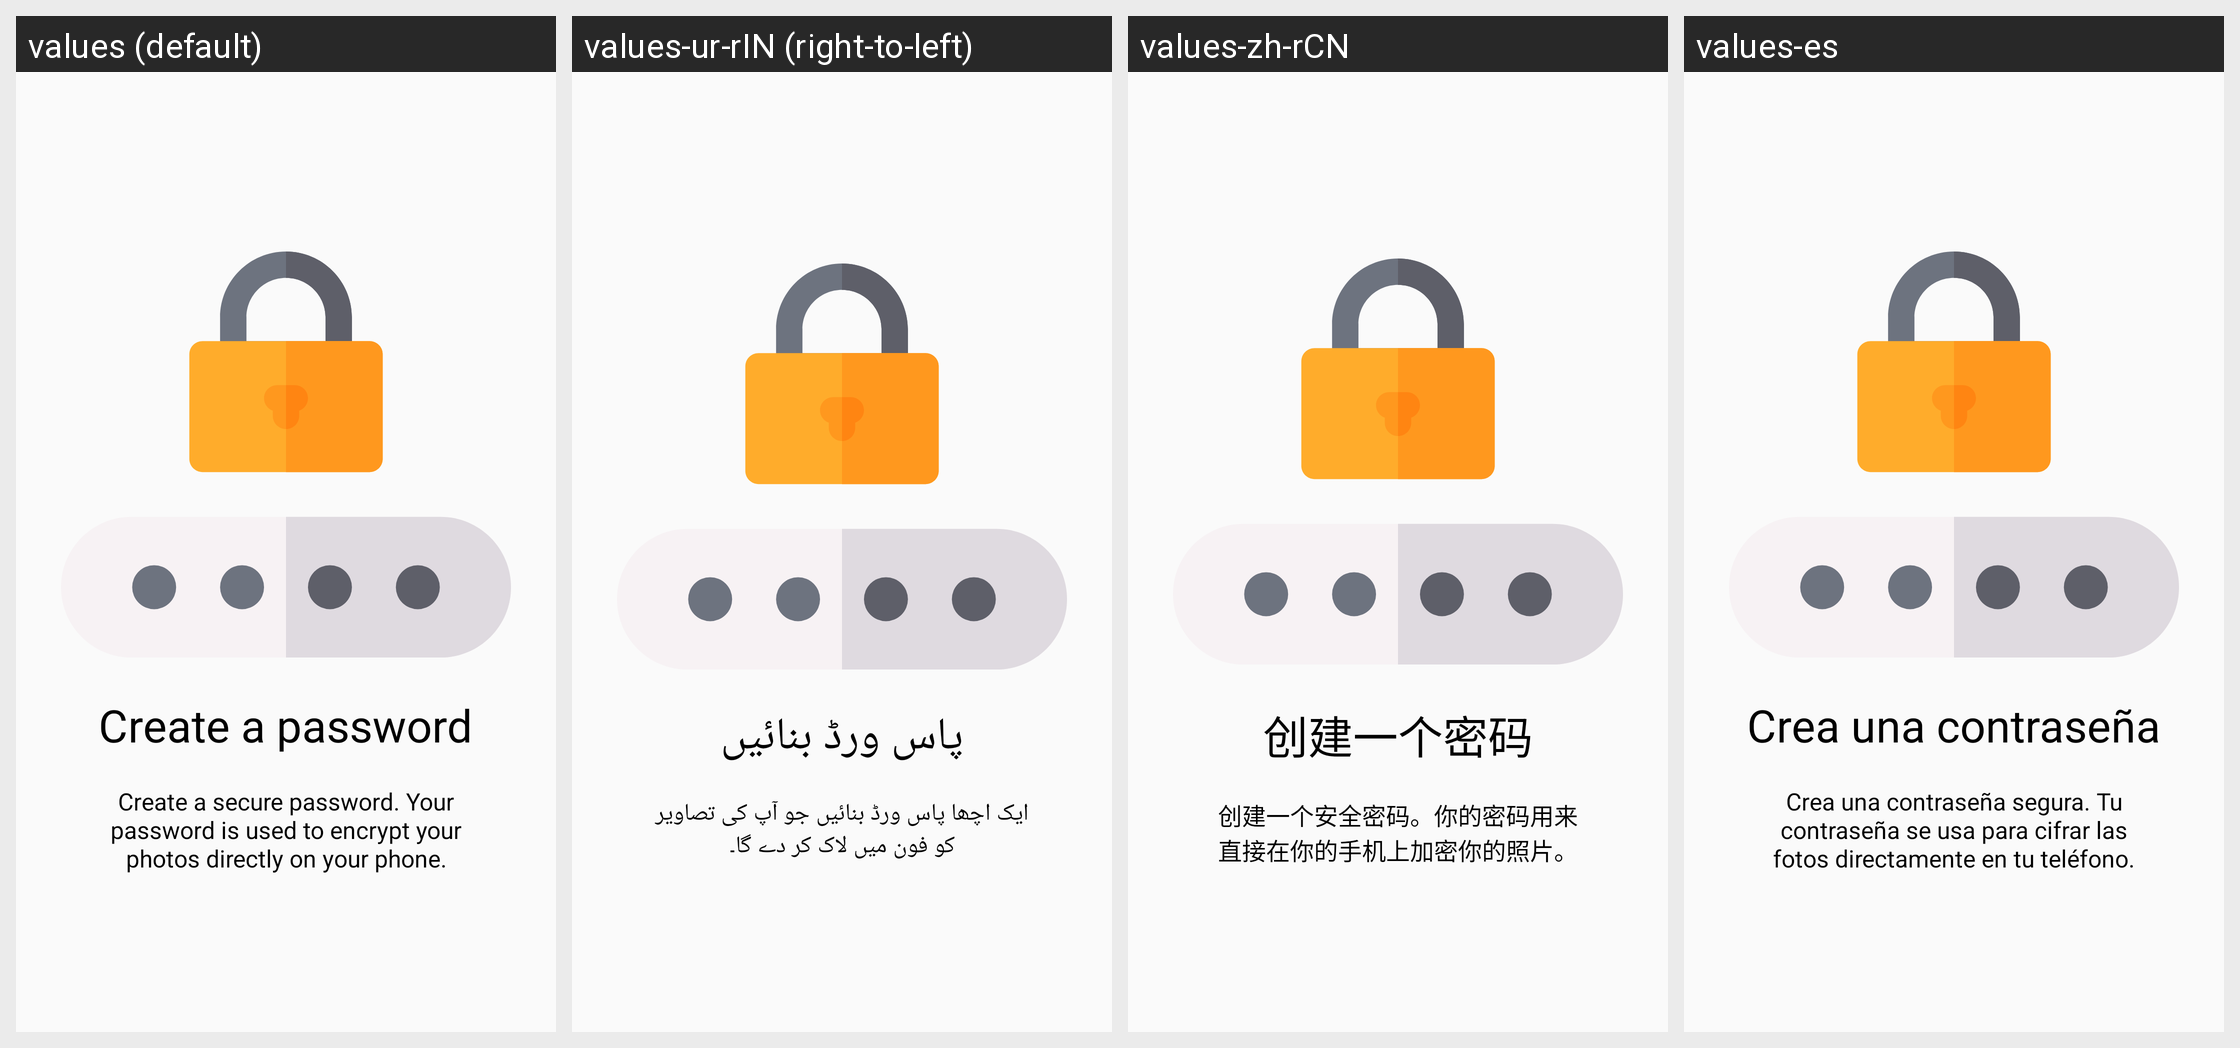

Translations of the strings shown on this Android screen, per locale in the grid:
Android screen res/layout/fragment_onboarding_slide_2.xml rendered under 4 locales, left to right: values (default), values-ur-rIN (right-to-left), values-zh-rCN, values-es. Device: Nexus 5 (rendered at 1080×1920; each locale shown at half size, 540×960, under a caption strip naming it); theme AppTheme.
Other locales in the repository, not shown: values-ar, values-de, values-fr, values-id, values-in, values-it, values-nl, values-pt-rBR, values-ru, values-ru-rRU, values-tr.
Strings drawn on this screen, with the default value and each locale's value (text and hints the layout hard-codes, and strings that could not be matched under every locale, appear in the picture but are not listed):

onboarding_slide2_title
  values: Create a password
  values-ur-rIN: پاس ورڈ بنائیں
  values-zh-rCN: 创建一个密码
  values-es: Crea una contraseña

onboarding_slide2_description
  values: Create a secure password. Your password is used to encrypt your photos directly on your phone.
  values-ur-rIN: ایک اچھا پاس ورڈ بنائیں جو آپ کی تصاویر کو فون میں لاک کر دے گا۔
  values-zh-rCN: 创建一个安全密码。你的密码用来直接在你的手机上加密你的照片。
  values-es: Crea una contraseña segura. Tu contraseña se usa para cifrar las fotos directamente en tu teléfono.
